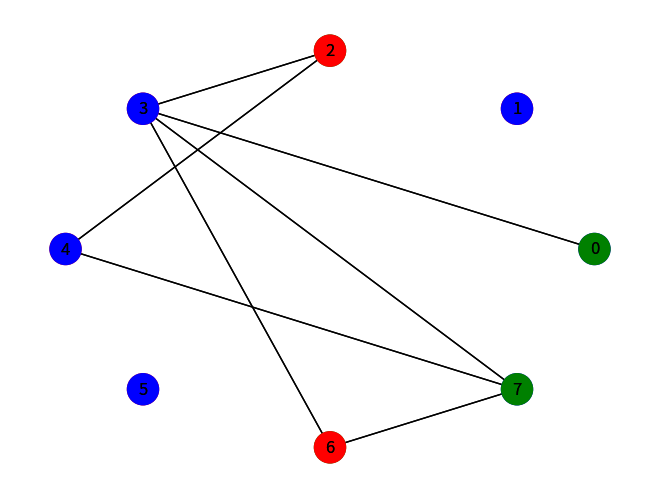

Reproduce this figure in Python.
import random
import matplotlib.pyplot as plt
import networkx as nx
import hashlib

class Graphe:
    def __init__(self, nombre_de_noeuds):
        self.nombre_de_noeuds = nombre_de_noeuds
        self.matrice_adjacence = [[False] * nombre_de_noeuds for _ in range(nombre_de_noeuds)]
        self.couleurs = []

    def generer_couleurs(self):
        couleurs_possibles = ["rouge", "vert", "bleu"]
        self.couleurs = [random.choice(couleurs_possibles) for _ in range(self.nombre_de_noeuds)]

    def generer_graphe_3_coloriable(self):
        self.generer_couleurs()
        for i in range(self.nombre_de_noeuds):
            for j in range(i + 1, self.nombre_de_noeuds):
                if self.couleurs[i] != self.couleurs[j]:
                    # Vous pouvez choisir de relier ou non les nœuds avec une probabilité de 1/2
                    proba_relier = random.random()
                    if proba_relier < 0.5:
                        self.matrice_adjacence[i][j] = True
                        self.matrice_adjacence[j][i] = True

    def est_3_coloriable(self):
        # Vérifie si le graphe est 3-coloriable en parcourant les nœuds et en vérifiant les voisins
        for i in range(self.nombre_de_noeuds):
            for j in range(i + 1, self.nombre_de_noeuds):
                if self.matrice_adjacence[i][j] and self.couleurs[i] == self.couleurs[j]:
                    return False
        return True
    
    def dessinerGraphe(self, nom_fichier=None):
        # Créez un graphe vide
        G = nx.Graph()

        # Ajoutez les nœuds avec leurs couleurs
        for noeud, couleur in enumerate(self.couleurs):
            G.add_node(noeud, couleur=couleur)

        # Ajoutez les arêtes en fonction de la matrice d'adjacence
        for i in range(self.nombre_de_noeuds):
            for j in range(i + 1, self.nombre_de_noeuds):
                if self.matrice_adjacence[i][j]:
                    G.add_edge(i, j)

        # Positionnement des nœuds en forme de rond
        pos = nx.circular_layout(G)

        # Créez une liste de couleurs pour les nœuds en fonction de la couleur réelle
        couleurs_noeuds = [data['couleur'] for _, data in G.nodes(data=True)]

        # Définissez une liste de couleurs personnalisée correspondant à 'rouge', 'vert' et 'bleu'
        couleurs_personnalisees = {
            'rouge': 'red',
            'vert': 'green',
            'bleu': 'blue'
        }

        # Dessinez le graphe en utilisant les couleurs personnalisées
        nx.draw(G, pos, node_color=[couleurs_personnalisees[c] for c in couleurs_noeuds], with_labels=True, node_size=500)

        # Sauvegardez l'image au format PNG si un nom de fichier est spécifié
        if nom_fichier:
            plt.savefig(nom_fichier, format="png")

        # Affichez le graphique après la sauvegarde
        #plt.show()
    
    def miseEnGageColoriage(self, valeurs_aleatoires):
        mises_en_gage = []

        for i in range(self.nombre_de_noeuds):
            couleur = self.couleurs[i]
            valeur_aleatoire = valeurs_aleatoires[i]

            # Convertissez la couleur en une chaîne d'octets (UTF-8)
            couleur_bytes = couleur.encode('utf-8')

            # Concaténez la couleur et la valeur aléatoire
            couleur_concatenee = couleur_bytes + valeur_aleatoire.to_bytes(16, byteorder='big')
            #print(couleur_concatenee)

            # Appliquez la fonction de hachage SHA-1
            h = hashlib.sha1()
            h.update(couleur_concatenee)
            mise_en_gage = h.digest()

            mises_en_gage.append(mise_en_gage.hex())

        return mises_en_gage

    def preuveColoriage(self, i, j, Ti, Tj,mise_en_gage_i, mise_en_gage_j):
        # Vérifiez que les couleurs des nœuds i et j sont différentes

        if self.couleurs[i] == self.couleurs[j]:
            print("Les couleurs des nœuds i et j sont les mêmes.")
            return False
        
        couleur_i = Ti[0].encode('utf-8')
        couleur_j = Tj[0].encode('utf-8')
        valeur_aleatoire_i = Ti[1]
        valeur_aleatoire_j = Tj[1]

        concatenation_i = couleur_i + valeur_aleatoire_i.to_bytes(16, byteorder='big')
        concatenation_j = couleur_j + valeur_aleatoire_j.to_bytes(16, byteorder='big')

        # Calculez les hachages SHA-1 correspondants
        h_ri_ci = hashlib.sha1(concatenation_i).digest()
        h_rj_cj = hashlib.sha1(concatenation_j).digest()

        print("Hashage_i_verifieur : "+str(h_ri_ci.hex()))
        print("Hashage_j_verifieur : "+str(h_rj_cj.hex()))

        # Vérifiez si h(ri || ci) = yi et h(rj || cj) = yj
        if (h_ri_ci.hex() == mise_en_gage_i) and (h_rj_cj.hex() == mise_en_gage_j):
            return True
        else:
            return False



#main
if __name__ == "__main__":
    
    # Créez un graphe avec 10 nœuds
    graphe = Graphe(8)

    # Génère un graphe 3-coloriable
    graphe.generer_graphe_3_coloriable()
    
    # Vérifie si le graphe est 3-coloriable
    if graphe.est_3_coloriable():
        print("Le graphe est 3-coloriable.")
    else:
        print("Le graphe n'est pas 3-coloriable.")
    
    # Affiche la matrice d'adjacence et les couleurs
    print("Matrice d'adjacence:")
    for ligne in graphe.matrice_adjacence:
        print(ligne)
    
    print("Couleurs:")
    print(graphe.couleurs)
    
    # Dessine le graphe en forme de rond et sauvegarde en PNG
    graphe.dessinerGraphe(nom_fichier="graphe.png")
    
    # permuter aléatoirement les couleurs les vert en bleu ou rouge. Les bleu en vert ou rouge. Les rouge en vert ou bleu
    couleurs_set_rouge = ""
    couleurs_set_vert = ""
    couleurs_set_bleu = ""
    
    couleurs_set_rouge = random.choice(["vert", "bleu"])
    if couleurs_set_rouge == "bleu":
        couleurs_set_vert = "rouge"
        couleurs_set_bleu = "vert"
    else:
        couleurs_set_vert = "bleu"
        couleurs_set_bleu = "rouge"

    new_couleurs = []
    for couleur in graphe.couleurs:
        if couleur == "rouge":
            new_couleurs.append(couleurs_set_rouge)
        elif couleur == "vert":
            new_couleurs.append(couleurs_set_vert)
        else:
            new_couleurs.append(couleurs_set_bleu)

    graphe.couleurs = new_couleurs

    print(graphe.couleurs)
    graphe.dessinerGraphe(nom_fichier="graphe_permute.png")

    # Génère des valeurs aléatoires de 128 bits pour la mise en gage
    valeurs_aleatoires = [random.randint(0, 2**128 - 1) for _ in range(10)]

    # Calcule les valeurs de mise en gage des couleurs
    mises_en_gage = graphe.miseEnGageColoriage(valeurs_aleatoires)
    print(mises_en_gage)
    print("Mises en gage des couleurs:")
    for i, mise_en_gage in enumerate(mises_en_gage):
        print(f"Nœud {i+1}: {mise_en_gage}")

    # Répétez le protocole de preuve 400 fois
    nombre_de_tests = 400
    reussites = 0




    for _ in range(nombre_de_tests):
        i, j = random.sample(range(graphe.nombre_de_noeuds), 2)

        if graphe.matrice_adjacence[i][j]:
            
            #print(mises_en_gage[i])
            mise_en_gage_i = mises_en_gage[i]
            mise_en_gage_j = mises_en_gage[j]

            print("Hashage_i_prouveur : "+str(mise_en_gage_i))
            print("Hashage_j_prouveur : "+str(mise_en_gage_j))

            if graphe.preuveColoriage(i, j, (graphe.couleurs[i], valeurs_aleatoires[i]), (graphe.couleurs[j], valeurs_aleatoires[j]), mise_en_gage_i, mise_en_gage_j):
                reussites += 1
                print("reussites : "+str(reussites))
            else : 
                print("Echec")

            
        
        else:
            reussites += 1

    print(reussites)
    # Vérifiez si l'utilisateur est authentifié
    print("Nombre de tests réussis:", reussites)
    print("Nombre de tests:", nombre_de_tests)
    if reussites == nombre_de_tests:
        print("L'utilisateur est authentifié.")
    else:
        print("L'utilisateur n'est pas authentifié.")
